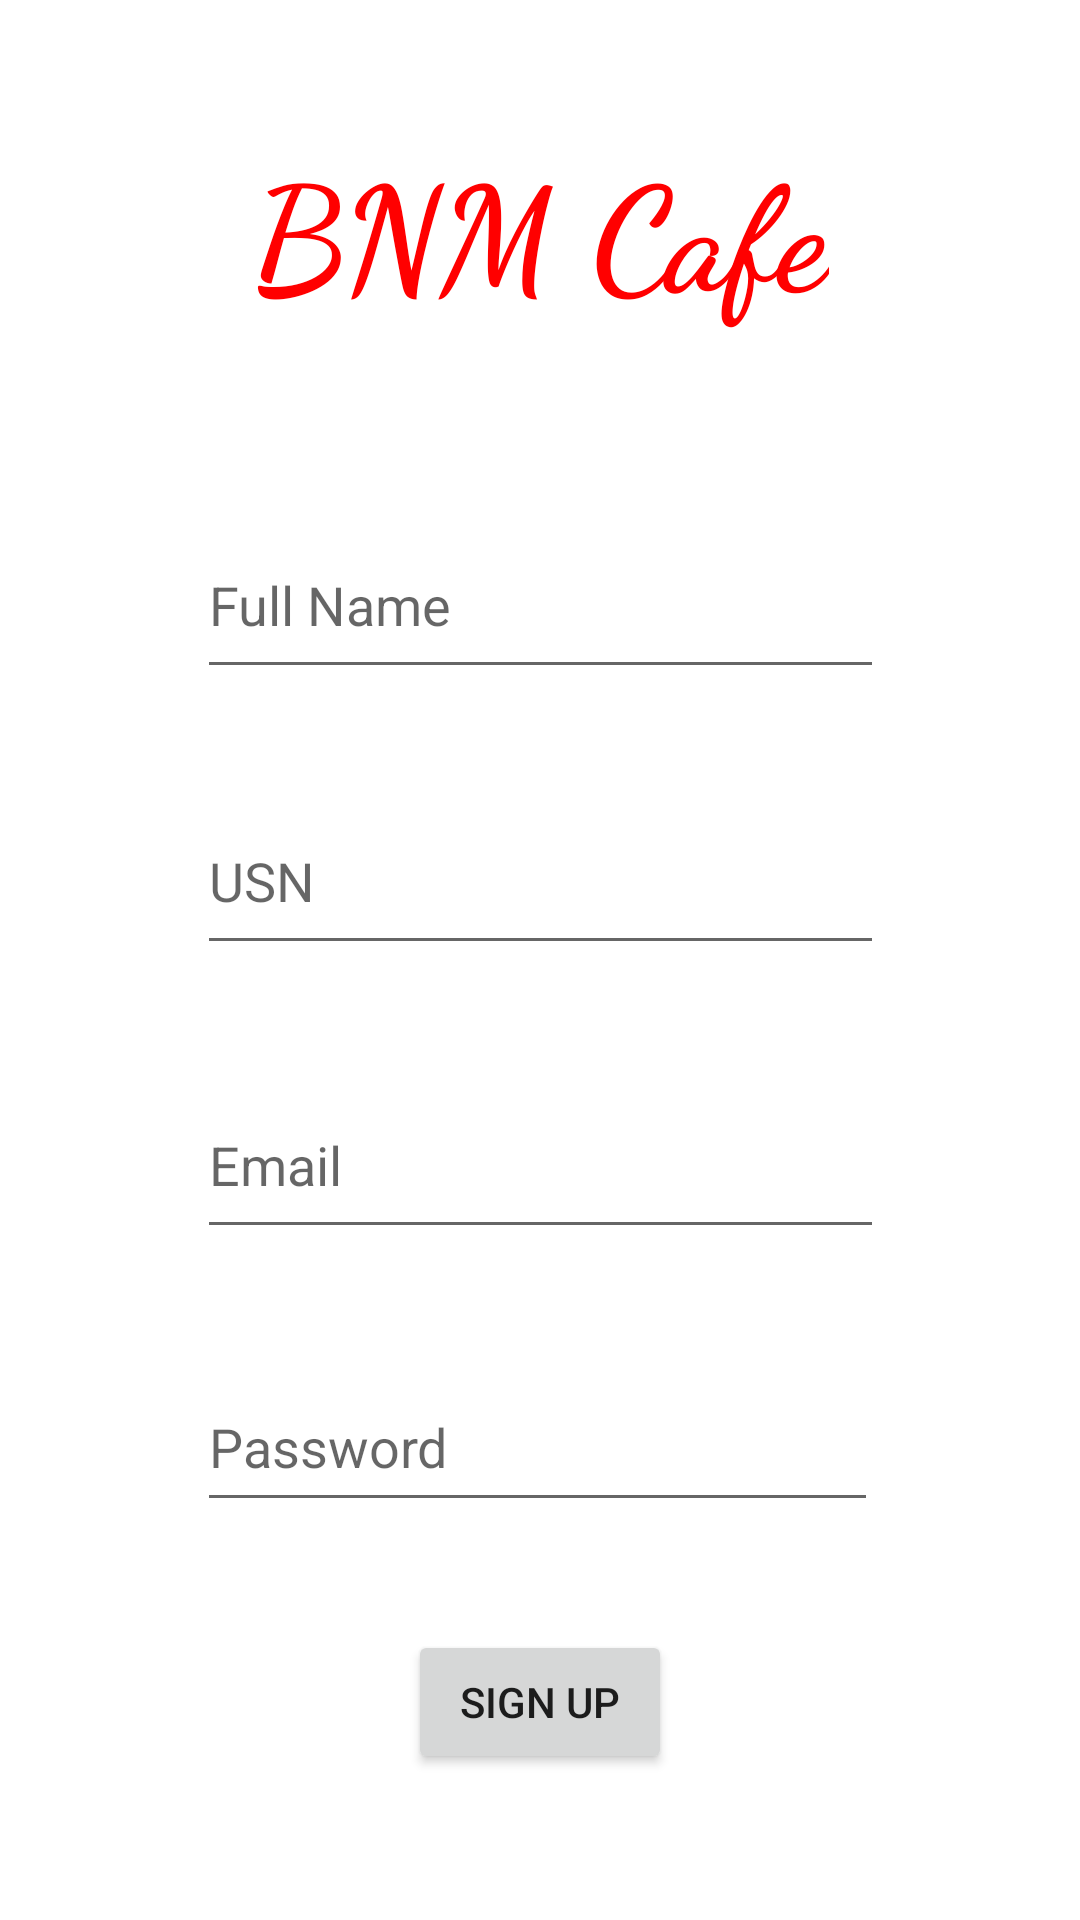

Reconstruct the res/layout file that produces this screen, plus the resources it refers to.
<!-- AndroidManifest.xml: application theme Theme.Cafeteria -->
<!-- res/layout/activity_sign_up.xml -->
<?xml version="1.0" encoding="utf-8"?>
<androidx.constraintlayout.widget.ConstraintLayout xmlns:android="http://schemas.android.com/apk/res/android"
    xmlns:app="http://schemas.android.com/apk/res-auto"
    xmlns:tools="http://schemas.android.com/tools"
    android:layout_width="match_parent"
    android:layout_height="match_parent"
    tools:context=".SignUpActivity">


    <TextView
        android:id="@+id/banner"
        android:layout_width="wrap_content"
        android:layout_height="wrap_content"
        android:fontFamily="cursive"
        android:text="BNM Cafe"
        android:textAlignment="center"
        android:textColor="#FF0000"
        android:textSize="48sp"
        android:textStyle="bold"
        app:layout_constraintBottom_toBottomOf="parent"
        app:layout_constraintEnd_toEndOf="parent"
        app:layout_constraintStart_toStartOf="parent"
        app:layout_constraintTop_toTopOf="parent"
        app:layout_constraintVertical_bias="0.075" />

    <EditText
        android:id="@+id/FNAME"
        android:layout_width="229dp"
        android:layout_height="59dp"
        android:hint="Full Name"
        app:layout_constraintBottom_toBottomOf="parent"
        app:layout_constraintEnd_toEndOf="parent"
        app:layout_constraintStart_toStartOf="parent"
        app:layout_constraintTop_toTopOf="parent"
        app:layout_constraintVertical_bias="0.294" />

    <EditText
        android:id="@+id/USN"
        android:layout_width="229dp"
        android:layout_height="59dp"
        android:hint="USN"
        app:layout_constraintBottom_toBottomOf="parent"
        app:layout_constraintEnd_toEndOf="parent"
        app:layout_constraintStart_toStartOf="parent"
        app:layout_constraintTop_toTopOf="parent"
        app:layout_constraintVertical_bias="0.452" />

    <EditText
        android:id="@+id/EMAIL"
        android:layout_width="229dp"
        android:layout_height="59dp"
        android:hint="Email"
        app:layout_constraintBottom_toBottomOf="parent"
        app:layout_constraintEnd_toEndOf="parent"
        app:layout_constraintStart_toStartOf="parent"
        app:layout_constraintTop_toTopOf="parent"
        app:layout_constraintVertical_bias="0.615" />

    <Button
        android:id="@+id/SIGNUP"
        android:layout_width="wrap_content"
        android:layout_height="wrap_content"
        android:text="SIGN UP"
        app:layout_constraintBottom_toBottomOf="parent"
        app:layout_constraintEnd_toEndOf="parent"
        app:layout_constraintStart_toStartOf="parent"
        app:layout_constraintTop_toTopOf="parent"
        app:layout_constraintVertical_bias="0.918" />

    <EditText
        android:id="@+id/PASSWD"
        android:layout_width="227dp"
        android:layout_height="53dp"
        android:layout_marginTop="24dp"
        android:ems="10"
        android:hint="Password"
        android:inputType="textPassword"
        app:layout_constraintBottom_toTopOf="@+id/SIGNUP"
        app:layout_constraintEnd_toEndOf="parent"
        app:layout_constraintHorizontal_bias="0.494"
        app:layout_constraintStart_toStartOf="parent"
        app:layout_constraintTop_toBottomOf="@+id/EMAIL"
        app:layout_constraintVertical_bias="0.282" />

</androidx.constraintlayout.widget.ConstraintLayout>
<!-- resources referenced by this layout -->
<resources>
  <style name="Theme.Cafeteria" parent="Theme.MaterialComponents.DayNight.DarkActionBar">
          
          <item name="colorPrimary">@color/coffee_light</item>
          <item name="colorPrimaryVariant">@color/coffee</item>
          <item name="colorOnPrimary">@color/white</item>
          
          <item name="colorSecondary">@color/coffee_light</item>
          <item name="colorSecondaryVariant">@color/coffee</item>
          <item name="colorOnSecondary">@color/black</item>
          
          
      </style>
  <!-- not gathered from this repository: default colours our renderer supplied (Android Studio template values) -->
  <color name="black">#FF000000</color>
  <color name="white">#FFFFFFFF</color>
</resources>
